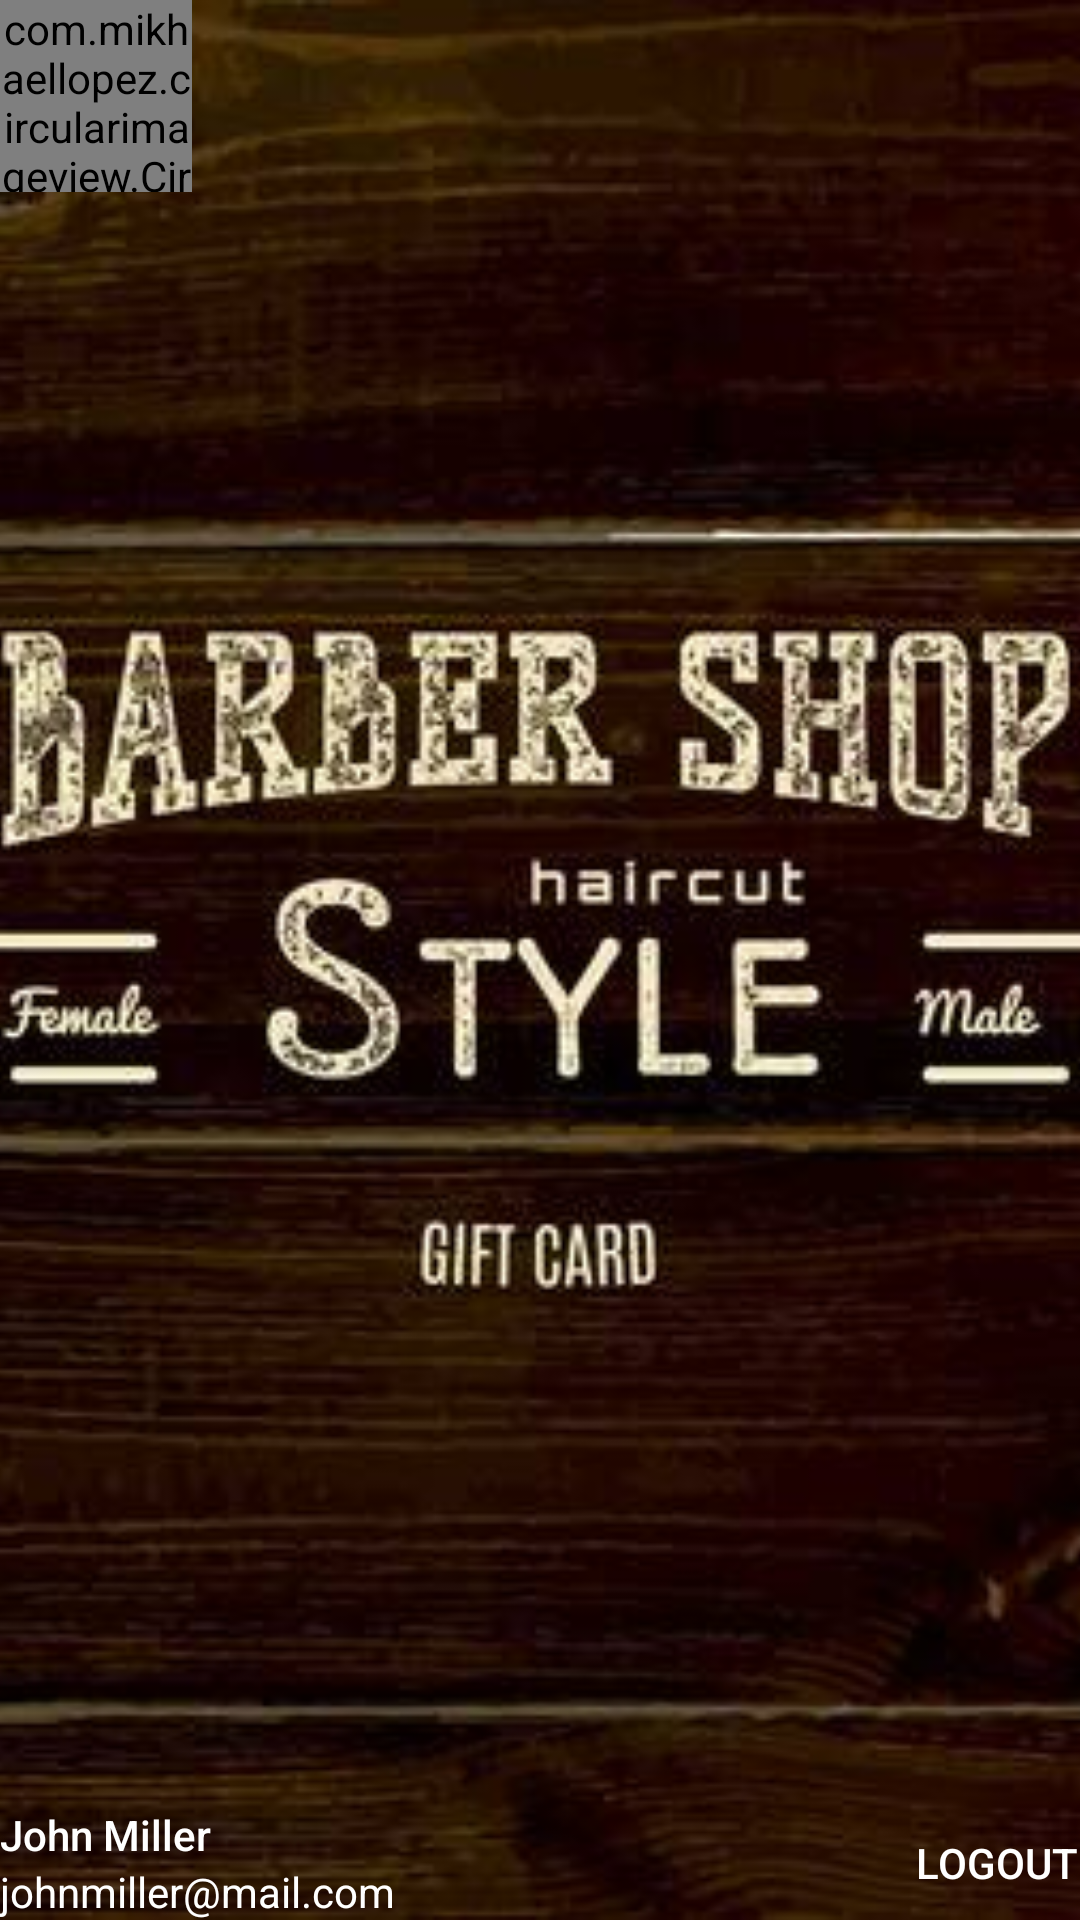

This screen was rendered from an Android layout file. Write that file and the resources it references.
<!-- AndroidManifest.xml: application theme AppTheme -->
<!-- res/layout/include_drawer_header_news.xml -->
<?xml version="1.0" encoding="utf-8"?>
<RelativeLayout xmlns:android="http://schemas.android.com/apk/res/android"
    xmlns:app="http://schemas.android.com/apk/res-auto"
    android:layout_width="match_parent"
    android:layout_height="170dp"
    android:orientation="vertical"
    android:theme="@style/ThemeOverlay.AppCompat.Dark">

    <ImageView
        android:layout_width="match_parent"
        android:layout_height="match_parent"
        android:scaleType="centerCrop"
        android:src="@drawable/background_drawer" />

    <com.mikhaellopez.circularimageview.CircularImageView
        android:id="@+id/avatar"
        android:layout_width="64dp"
        android:layout_height="64dp"
        android:layout_margin="@dimen/spacing_large"
        android:src="@drawable/photo_male_6"
        app:civ_border_width="2dp" />

    <LinearLayout
        android:layout_width="match_parent"
        android:layout_height="wrap_content"
        android:layout_alignParentBottom="true"
        android:layout_margin="@dimen/spacing_large"
        android:gravity="center_vertical"
        android:orientation="horizontal">

        <LinearLayout
            android:layout_width="0dp"
            android:layout_height="wrap_content"
            android:layout_weight="1"
            android:orientation="vertical">

            <TextView
                android:id="@+id/name"
                android:layout_width="wrap_content"
                android:layout_height="wrap_content"
                android:layout_marginBottom="@dimen/spacing_medium"
                android:text="John Miller"
                android:textAppearance="@style/TextAppearance.AppCompat.Body2" />

            <TextView
                android:id="@+id/email"
                android:layout_width="wrap_content"
                android:layout_height="wrap_content"
                android:text="johnmiller@mail.com"
                android:textAppearance="@style/TextAppearance.AppCompat.Body1" />

        </LinearLayout>

        <Button
            android:id="@+id/bt_account"
            android:layout_width="?attr/actionBarSize"
            android:layout_height="match_parent"

            android:background="@android:color/transparent"
            android:foreground="?attr/selectableItemBackgroundBorderless"
            android:tint="@android:color/white"
            android:text="Logout"
            app:srcCompat="@drawable/ic_arrow_drop" />
    </LinearLayout>

</RelativeLayout>
<!-- resources referenced by this layout -->
<resources>
  <style name="TextAppearance.AppCompat.Body1" parent="@style/Base.TextAppearance.AppCompat.Body1" />
  <style name="TextAppearance.AppCompat.Body2" parent="@style/Base.TextAppearance.AppCompat.Body2" />
  <style name="ThemeOverlay.AppCompat.Dark" parent="@style/Base.ThemeOverlay.AppCompat.Dark" />
  <style name="AppTheme" parent="@style/BaseTheme" />
  <color name="blue_grey_600">#546E7A</color>
  <color name="colorAccent">#FF8F00</color>
  <color name="colorPrimary">#4e342e</color>
  <color name="colorPrimaryDark">#260e04</color>
  <style name="Platform.ThemeOverlay.AppCompat" parent="" />
  <style name="Theme.AppCompat.Light" parent="@style/Base.Theme.AppCompat.Light" />
  <style name="Theme.AppCompat.Light.Dialog" parent="@style/Base.Theme.AppCompat.Light.Dialog" />
  <style name="Widget.AppCompat.Spinner.DropDown" parent="@style/Widget.AppCompat.Spinner" />
  <style name="Base.Theme.AppCompat.Light" parent="@style/Base.V7.Theme.AppCompat.Light" />
  <style name="Base.Theme.AppCompat.Light.Dialog" parent="@style/Base.V7.Theme.AppCompat.Light.Dialog" />
  <style name="Widget.AppCompat.Spinner" parent="@style/Base.Widget.AppCompat.Spinner" />
  <style name="Widget.AppCompat.ListView.DropDown" parent="@style/Base.Widget.AppCompat.ListView.DropDown" />
  <style name="ThemeOverlay.AppCompat.ActionBar" parent="@style/Base.ThemeOverlay.AppCompat.ActionBar" />
  <style name="Widget.AppCompat.Light.ActionButton" parent="@style/Widget.AppCompat.ActionButton" />
  <style name="Widget.AppCompat.ActionMode" parent="@style/Base.Widget.AppCompat.ActionMode" />
  <style name="AlertDialog.AppCompat.Light" parent="@style/Base.AlertDialog.AppCompat.Light" />
  <style name="ThemeOverlay.AppCompat.Dialog.Alert" parent="@style/Base.ThemeOverlay.AppCompat.Dialog.Alert" />
  <style name="Widget.AppCompat.Button.Borderless" parent="@style/Base.Widget.AppCompat.Button.Borderless" />
  <style name="Widget.AppCompat.ButtonBar" parent="@style/Base.Widget.AppCompat.ButtonBar" />
  <style name="Widget.AppCompat.Button" parent="@style/Base.Widget.AppCompat.Button" />
  <style name="Widget.AppCompat.Button.Small" parent="@style/Base.Widget.AppCompat.Button.Small" />
  <style name="ThemeOverlay.AppCompat.Dialog" parent="@style/Base.ThemeOverlay.AppCompat.Dialog" />
  <style name="Widget.AppCompat.EditText" parent="@style/Base.Widget.AppCompat.EditText" />
  <style name="Widget.AppCompat.ImageButton" parent="@style/Base.Widget.AppCompat.ImageButton" />
  <style name="Widget.AppCompat.ListMenuView" parent="@style/Base.Widget.AppCompat.ListMenuView" />
  <style name="Widget.AppCompat.ListPopupWindow" parent="@style/Base.Widget.AppCompat.ListPopupWindow" />
  <style name="Theme.AppCompat.CompactMenu" parent="@style/Base.Theme.AppCompat.CompactMenu" />
  <style name="Widget.AppCompat.Light.PopupMenu" parent="@style/Base.Widget.AppCompat.Light.PopupMenu" />
  <style name="Widget.AppCompat.RatingBar" parent="@style/Base.Widget.AppCompat.RatingBar" />
  <style name="Widget.AppCompat.RatingBar.Small" parent="@style/Base.Widget.AppCompat.RatingBar.Small" />
  <style name="Widget.AppCompat.Light.SearchView" parent="@style/Widget.AppCompat.SearchView" />
  <style name="Widget.AppCompat.SeekBar" parent="@style/Base.Widget.AppCompat.SeekBar" />
  <style name="TextAppearance.AppCompat.Subhead" parent="@style/Base.TextAppearance.AppCompat.Subhead" />
  <style name="Widget.AppCompat.Toolbar" parent="@style/Base.Widget.AppCompat.Toolbar" />
  <style name="RtlOverlay.DialogWindowTitle.AppCompat" parent="@style/Base.DialogWindowTitle.AppCompat" />
  <style name="Animation.AppCompat.Dialog" parent="@style/Base.Animation.AppCompat.Dialog" />
  <style name="Platform.Widget.AppCompat.Spinner" parent="@android:style/Widget.Holo.Spinner" />
  <style name="TextAppearance.AppCompat" parent="@style/Base.TextAppearance.AppCompat" />
  <style name="TextAppearance.AppCompat.Inverse" parent="@style/Base.TextAppearance.AppCompat.Inverse" />
</resources>
